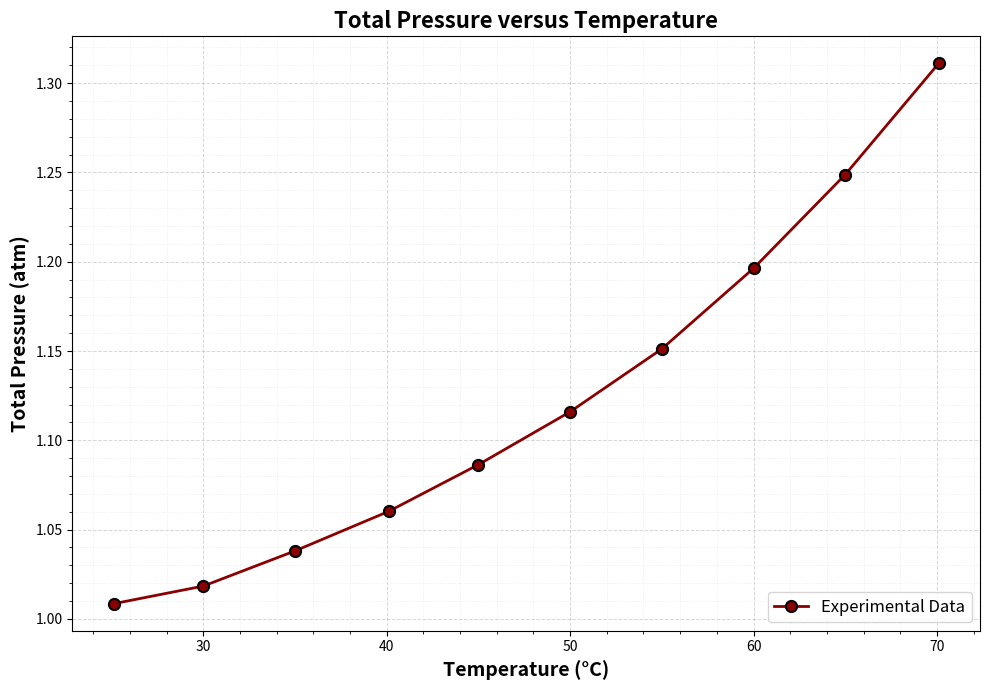

Write the Python code that produced this figure.
import numpy as np
import matplotlib.pyplot as plt

# ----------------------------------------------------------------------------
# Phase Transition: Pressure vs Temperature
# Data from Table 2
# ----------------------------------------------------------------------------

# Temperature in Celsius
temperature = np.array([25.1, 30.0, 35.0, 40.1, 45.0, 50.0, 55.0, 60.0, 65.0, 70.1])

# Pressure in atm
pressure = np.array([1.0085, 1.0184, 1.0381, 1.0602, 1.0864, 1.1160, 1.1512, 1.1963, 1.2488, 1.3111])

# Print data info
print("="*70)
print("PHASE TRANSITION: Total Pressure vs Temperature")
print("="*70)
print(f"Temperature range: {temperature.min():.1f} - {temperature.max():.1f} °C")
print(f"Pressure range: {pressure.min():.4f} - {pressure.max():.4f} atm")
print("="*70)
print()

# Create the plot
plt.figure(figsize=(10, 7))

# Plot data points with connecting line
plt.plot(temperature, pressure, 'o-', color='darkred', linewidth=2, markersize=8, 
         markeredgecolor='black', markeredgewidth=1.5, label='Experimental Data')

# Labels and formatting
plt.xlabel('Temperature (°C)', fontsize=14, fontweight='bold')
plt.ylabel('Total Pressure (atm)', fontsize=14, fontweight='bold')
plt.title('Total Pressure versus Temperature', fontsize=16, fontweight='bold')
plt.legend(fontsize=12, loc='lower right')

# Set x-axis major ticks at 10°C intervals
from matplotlib.ticker import MultipleLocator
ax = plt.gca()
ax.xaxis.set_major_locator(MultipleLocator(10))
ax.xaxis.set_minor_locator(MultipleLocator(2))

plt.minorticks_on()
plt.grid(True, which='major', linestyle='--', alpha=0.5, linewidth=0.7)
plt.grid(True, which='minor', linestyle=':', alpha=0.3, linewidth=0.5)
plt.tight_layout()

# Save the figure
plt.savefig('pressure_vs_temperature.png', dpi=300, bbox_inches='tight')
print("Graph saved as 'pressure_vs_temperature.png'")
plt.show()
